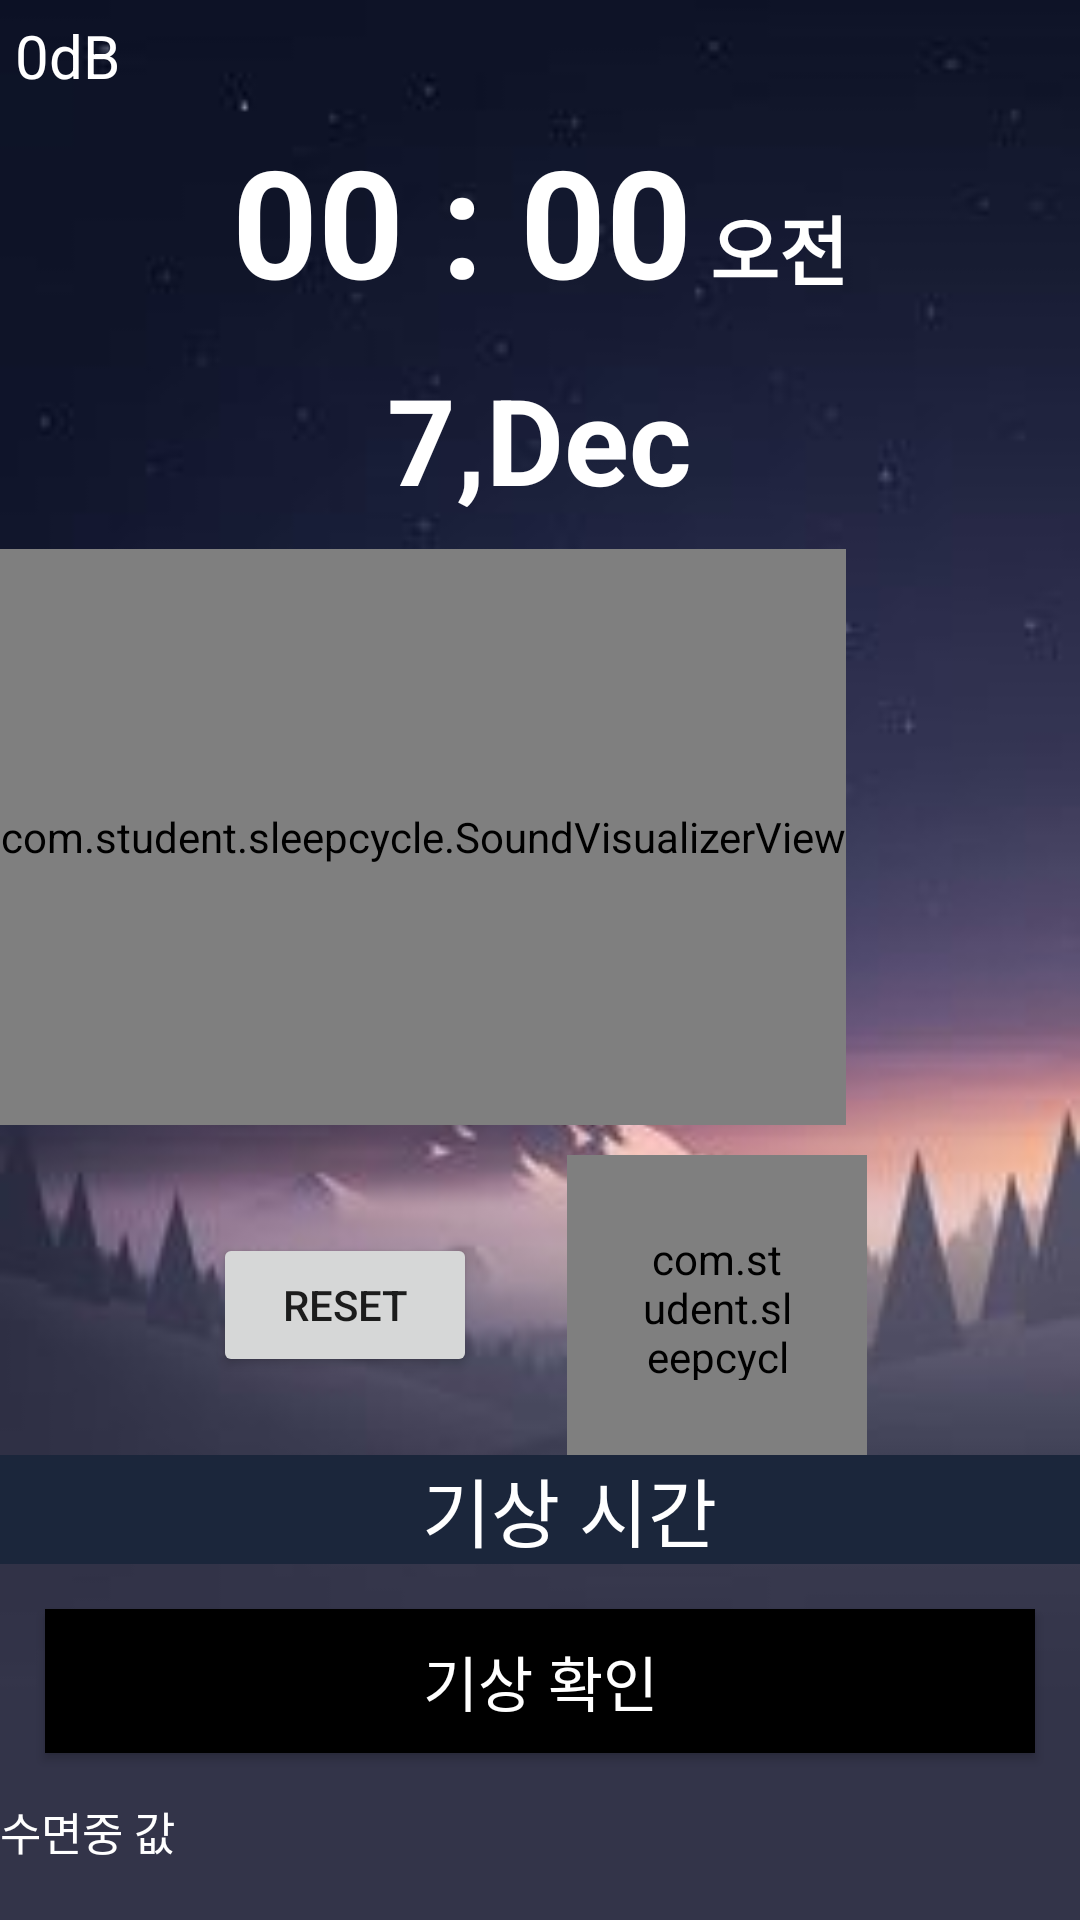

This screen was rendered from an Android layout file. Write that file and the resources it references.
<!-- AndroidManifest.xml: application theme Theme.MaterialComponents.DayNight.NoActionBar -->
<!-- res/layout/sleeping.xml -->
<?xml version="1.0" encoding="utf-8"?>
<LinearLayout xmlns:android="http://schemas.android.com/apk/res/android"
    xmlns:app="http://schemas.android.com/apk/res-auto"
    xmlns:tools="http://schemas.android.com/tools"
    android:layout_width="match_parent"
    android:layout_height="match_parent"
    android:orientation="vertical"
    android:background="@drawable/bg2"
    tools:context=".sleeping">

    <TextView
        android:layout_margin="5dp"
        android:id="@+id/db_display"
        android:layout_width="wrap_content"
        android:layout_height="wrap_content"
        android:text="0dB"
        android:textSize="20dp"
        android:textColor="@color/white"/>



    <LinearLayout
        android:layout_width="match_parent"
        android:layout_height="wrap_content"
        android:gravity="center"
        android:orientation="horizontal">

        <TextView
            android:layout_margin="3dp"
            android:id="@+id/crn_time"
            android:layout_width="wrap_content"
            android:layout_height="wrap_content"
            android:gravity="center"
            android:text="00 : 00"
            android:textSize="50dp"
            android:textStyle="bold"
            android:textColor="@color/white"/>

        <TextView
            android:id="@+id/am_pm"
            android:layout_margin="3dp"
            android:layout_width="wrap_content"
            android:layout_height="wrap_content"
            android:layout_gravity="bottom"
            android:text="오전"
            android:textSize="25dp"
            android:textStyle="bold"
            android:textColor="@color/white"/>
    </LinearLayout>


    <TextView
        android:id="@+id/crn_day"
        android:layout_width="wrap_content"
        android:layout_height="wrap_content"
        android:layout_gravity="center"
        android:layout_margin="10dp"
        android:text="7,Dec"
        android:textColor="@color/white"
        android:textSize="40sp"
        android:textStyle="bold" />

    <com.student.sleepcycle.SoundVisualizerView
        android:id="@+id/soundVisualizerView"
        android:layout_width="wrap_content"
        android:layout_height="192dp"
        android:layout_marginBottom="10dp" />

    <LinearLayout
        android:layout_width="match_parent"
        android:layout_height="wrap_content"
        android:layout_gravity="bottom"
        android:gravity="center"
        android:orientation="horizontal">

        <Button
            android:id="@+id/resetButton"
            android:layout_width="wrap_content"
            android:layout_height="wrap_content"
            android:layout_marginRight="30dp"
            android:text="RESET" />

        <com.student.sleepcycle.RecordButton
            android:id="@+id/recordButton"
            android:layout_width="100dp"
            android:layout_height="100dp"
            android:padding="25dp"
            android:scaleType="fitCenter"
            tools:ignore="SpeakableTextPresentCheck"
            tools:src="@drawable/ic_recorde" />


    </LinearLayout>

    <LinearLayout
        android:layout_width="match_parent"
        android:layout_height="wrap_content"
        android:background="@color/dark_naby"
        android:gravity="center"
        android:orientation="horizontal">

        <TextView
            android:id="@+id/getup_text"
            android:layout_width="wrap_content"
            android:layout_height="wrap_content"
            android:layout_marginLeft="20dp"
            android:textColor="@color/white"
            android:textSize="25sp"
            android:text="기상 시간"/>

    </LinearLayout>


    <androidx.appcompat.widget.AppCompatButton
        android:id="@+id/fin_sleep"
        android:layout_width="match_parent"
        android:layout_height="wrap_content"
        android:layout_gravity="center"
        android:layout_margin="15dp"
        android:text="기상 확인"
        android:textColor="@color/white"
        android:textSize="20sp"
        android:background="@color/black" />

    <TextView
        android:id="@+id/s_val"
        android:layout_width="wrap_content"
        android:layout_height="wrap_content"
        android:textColor="@color/white"
        android:textSize="15sp"
        android:text="수면중 값"/>

</LinearLayout>
<!-- resources referenced by this layout -->
<resources>
  <color name="black">#FF000000</color>
  <color name="dark_naby">#1B263B</color>
  <color name="white">#FFFFFFFF</color>
  <!-- drawable bg2: jpg bitmap (drawable, 5243 bytes) -->
  <!-- drawable ic_recorde (drawable-hdpi) -->
  <vector android:height="24dp" android:tint="#FF0000"
      android:viewportHeight="24" android:viewportWidth="24"
      android:width="24dp" xmlns:android="http://schemas.android.com/apk/res/android">
      <path android:fillColor="@android:color/white" android:pathData="M12,12m-8,0a8,8 0,1 1,16 0a8,8 0,1 1,-16 0"/>
  </vector>
</resources>
